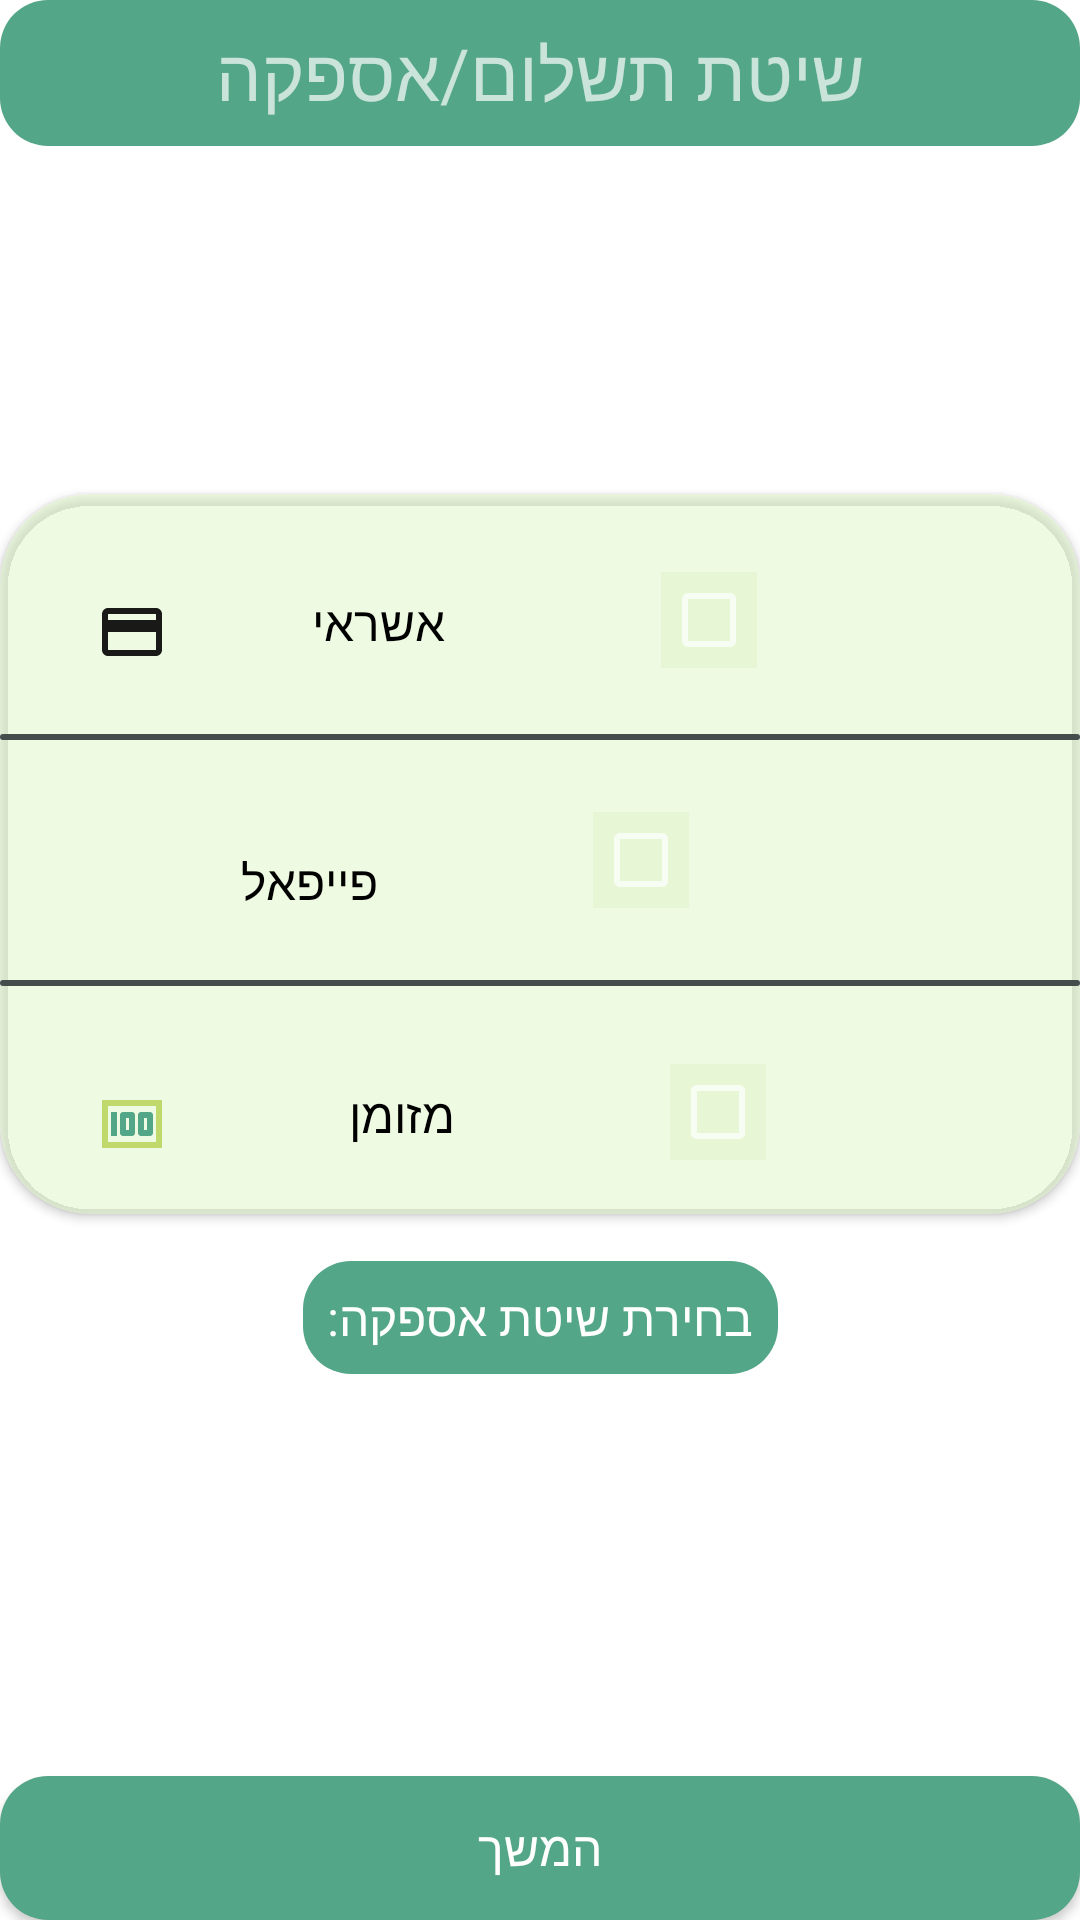

Android layout source for this screen:
<!-- AndroidManifest.xml: application theme Theme.Design.NoActionBar -->
<!-- res/layout/fragment_payment_method.xml -->
<?xml version="1.0" encoding="utf-8"?>
<LinearLayout xmlns:android="http://schemas.android.com/apk/res/android"
    xmlns:app="http://schemas.android.com/apk/res-auto"
    xmlns:tools="http://schemas.android.com/tools"
    android:layout_width="match_parent"
    android:layout_height="match_parent"
    android:background="@color/white"
    android:orientation="vertical"
    tools:context=".view.fragment.FragmentPaymentMethod">

    <TextView
        android:layout_width="match_parent"
        android:layout_height="wrap_content"
        android:background="@drawable/back_button"
        android:padding="8dp"
        android:text="שיטת תשלום/אספקה"
        android:textAlignment="center"
        android:textSize="24sp" />


    <androidx.constraintlayout.widget.ConstraintLayout
        android:layout_width="match_parent"
        android:layout_height="match_parent"
        android:orientation="vertical">

        <androidx.cardview.widget.CardView
            android:id="@+id/cardView"
            android:layout_width="match_parent"
            android:layout_height="240dp"

            app:cardBackgroundColor="#80DFF6C7"
            app:cardCornerRadius="30dp"
            app:layout_constraintBottom_toBottomOf="@+id/payment_method_btn"
            app:layout_constraintTop_toTopOf="parent"
            app:layout_constraintVertical_bias="0.32999998"
            tools:layout_editor_absoluteX="32dp">

            <LinearLayout
                android:layout_width="match_parent"
                android:layout_height="match_parent"
                android:orientation="vertical">

                <LinearLayout
                    android:layout_width="match_parent"
                    android:layout_height="80dp"
                    android:orientation="horizontal">

                    <TextView
                        android:layout_width="wrap_content"
                        android:layout_height="wrap_content"
                        android:layout_marginLeft="32dp"
                        android:layout_marginTop="32dp"
                        android:background="@drawable/ic_baseline_credit_card_24" />

                    <TextView
                        android:layout_width="wrap_content"
                        android:layout_height="wrap_content"
                        android:layout_marginLeft="48dp"
                        android:layout_marginTop="32dp"
                        android:text="אשראי"
                        android:textColor="@android:color/black"
                        android:textSize="16sp" />

                    <com.google.android.material.checkbox.MaterialCheckBox
                        android:layout_width="wrap_content"
                        android:layout_height="wrap_content"
                        android:layout_marginLeft="72dp"
                        android:layout_marginTop="24dp"
                        android:background="#80DFF6C7"
                        android:gravity="end" />

                </LinearLayout>

                <TableRow
                    android:layout_width="match_parent"
                    android:layout_height="2dp"
                    android:background="@drawable/border_decoration" />


                <LinearLayout
                    android:layout_width="match_parent"
                    android:layout_height="80dp"
                    android:orientation="horizontal">

                    <TextView
                        android:layout_width="wrap_content"
                        android:layout_height="wrap_content"
                        android:layout_marginLeft="32dp"
                        android:layout_marginTop="32dp"
/>
                    <TextView
                        android:layout_width="wrap_content"
                        android:layout_height="wrap_content"
                        android:layout_marginLeft="48dp"
                        android:layout_marginTop="32dp"
                        android:text="פייפאל"
                        android:textColor="@android:color/black"
                        android:textSize="16sp" />

                    <com.google.android.material.checkbox.MaterialCheckBox
                        android:layout_width="wrap_content"
                        android:layout_height="wrap_content"
                        android:layout_marginLeft="72dp"
                        android:layout_marginTop="24dp"
                        android:background="#80DFF6C7" />

                </LinearLayout>

                <TableRow
                    android:layout_width="match_parent"
                    android:layout_height="2dp"
                    android:background="@drawable/border_decoration" />


                <LinearLayout
                    android:layout_width="match_parent"
                    android:layout_height="80dp"
                    android:orientation="horizontal">

                    <TextView
                        android:layout_width="wrap_content"
                        android:layout_height="wrap_content"
                        android:layout_marginLeft="32dp"
                        android:layout_marginTop="32dp"
                        android:background="@drawable/ic_baseline_money_24" />

                    <TextView
                        android:layout_width="wrap_content"
                        android:layout_height="wrap_content"
                        android:layout_marginLeft="48dp"
                        android:layout_marginTop="32dp"
                        android:text="מזומן   "
                        android:textColor="@android:color/black"
                        android:textSize="16sp" />

                    <com.google.android.material.checkbox.MaterialCheckBox
                        android:layout_width="wrap_content"
                        android:layout_height="wrap_content"
                        android:layout_marginLeft="72dp"
                        android:layout_marginTop="24dp"
                        android:background="#80DFF6C7"
                        android:gravity="end" />

                </LinearLayout>

                <TableRow
                    android:layout_width="match_parent"
                    android:layout_height="2dp"
                    android:background="@drawable/border_decoration" />




            </LinearLayout>

        </androidx.cardview.widget.CardView>



        <Button
            android:id="@+id/payment_method_btn"
            android:layout_width="match_parent"
            android:layout_height="wrap_content"
            android:layout_alignParentBottom="true"
            android:background="@drawable/back_button"
            android:text="המשך"
            android:textSize="16sp"
            app:layout_constraintBottom_toBottomOf="parent"
            app:layout_constraintEnd_toEndOf="parent" />

        <TextView
            android:id="@+id/textView5"
            android:layout_width="wrap_content"
            android:layout_height="wrap_content"
            android:padding="8dp"
            android:background="@drawable/back_button"
            android:gravity="center"
            android:text="בחירת שיטת אספקה:"

            android:textColor="@android:color/white"
            android:textSize="16sp"
            app:layout_constraintBottom_toTopOf="@+id/relativeLayout2"
            app:layout_constraintEnd_toEndOf="parent"
            app:layout_constraintStart_toStartOf="parent"
            app:layout_constraintTop_toBottomOf="@+id/cardView" />

        <RelativeLayout
            android:id="@+id/relativeLayout2"
            android:layout_width="150dp"
            android:layout_height="50dp"
            android:background="@drawable/spinner_border"
            android:orientation="horizontal"
            app:layout_constraintBottom_toTopOf="@+id/payment_method_btn"
            app:layout_constraintEnd_toEndOf="parent"
            app:layout_constraintStart_toStartOf="parent"
            app:layout_constraintTop_toBottomOf="@+id/cardView">

            <ImageView
                android:layout_width="wrap_content"
                android:layout_height="wrap_content"
                android:layout_gravity="end"
                app:layout_constraintEnd_toEndOf="parent"
                app:layout_constraintStart_toStartOf="parent"
                tools:layout_editor_absoluteY="468dp" />

            <Spinner
                android:id="@+id/spinner2"
                android:layout_width="match_parent"
                android:layout_height="wrap_content"
                android:layout_centerVertical="true"
                android:layout_gravity="center"
                android:layout_marginLeft="5dp"
                android:background="@android:color/transparent"
                android:gravity="center"
                android:spinnerMode="dropdown" />

        </RelativeLayout>


    </androidx.constraintlayout.widget.ConstraintLayout>



</LinearLayout>
<!-- resources referenced by this layout -->
<resources>
  <color name="white">#FFFFFFFF</color>
  <!-- drawable back_button (drawable) -->
  <?xml version="1.0" encoding="utf-8"?>
  <shape xmlns:android="http://schemas.android.com/apk/res/android">
  <solid android:color="@color/dollarPrimary"/>
  <corners android:radius="16dp"
      />
  
  </shape>
  <!-- drawable border_decoration (drawable) -->
  <?xml version="1.0" encoding="utf-8"?>
  <selector xmlns:android="http://schemas.android.com/apk/res/android">
  
      <item android:state_enabled="true">
          <shape android:shape="rectangle">
              <solid android:color="@android:color/white" />
              <corners android:radius="10dp" />
              <stroke android:width="1dp" android:color="@color/gray_green" />
          </shape>
      </item>
  </selector>
  <!-- drawable ic_baseline_credit_card_24 (drawable) -->
  <vector xmlns:android="http://schemas.android.com/apk/res/android"
      android:width="24dp"
      android:height="24dp"
      android:alpha="0.9"
      android:viewportWidth="24"
      android:viewportHeight="24">
      <path
          android:fillColor="@android:color/black"
          android:pathData="M20,4L4,4c-1.11,0 -1.99,0.89 -1.99,2L2,18c0,1.11 0.89,2 2,2h16c1.11,0 2,-0.89 2,-2L22,6c0,-1.11 -0.89,-2 -2,-2zM20,18L4,18v-6h16v6zM20,8L4,8L4,6h16v2z" />
  </vector>
  <!-- drawable ic_baseline_money_24 (drawable) -->
  <vector xmlns:android="http://schemas.android.com/apk/res/android"
      android:width="24dp"
      android:height="24dp"
      android:viewportWidth="24"
      android:viewportHeight="24">
      <path
          android:fillColor="@color/dollarPrimary"
          android:pathData="M5,8h2v8L5,16zM12,8L9,8c-0.55,0 -1,0.45 -1,1v6c0,0.55 0.45,1 1,1h3c0.55,0 1,-0.45 1,-1L13,9c0,-0.55 -0.45,-1 -1,-1zM11,14h-1v-4h1v4zM18,8h-3c-0.55,0 -1,0.45 -1,1v6c0,0.55 0.45,1 1,1h3c0.55,0 1,-0.45 1,-1L19,9c0,-0.55 -0.45,-1 -1,-1zM17,14h-1v-4h1v4z" />
      <path
          android:fillColor="@color/dollarSecondary"
          android:pathData="M2,4v16h20L22,4L2,4zM4,18L4,6h16v12L4,18z" />
  </vector>
  <color name="dollarPrimary">#53a687</color>
  <color name="gray_green">#444c4c</color>
  <color name="dollarSecondary">#c1d96c</color>
</resources>
